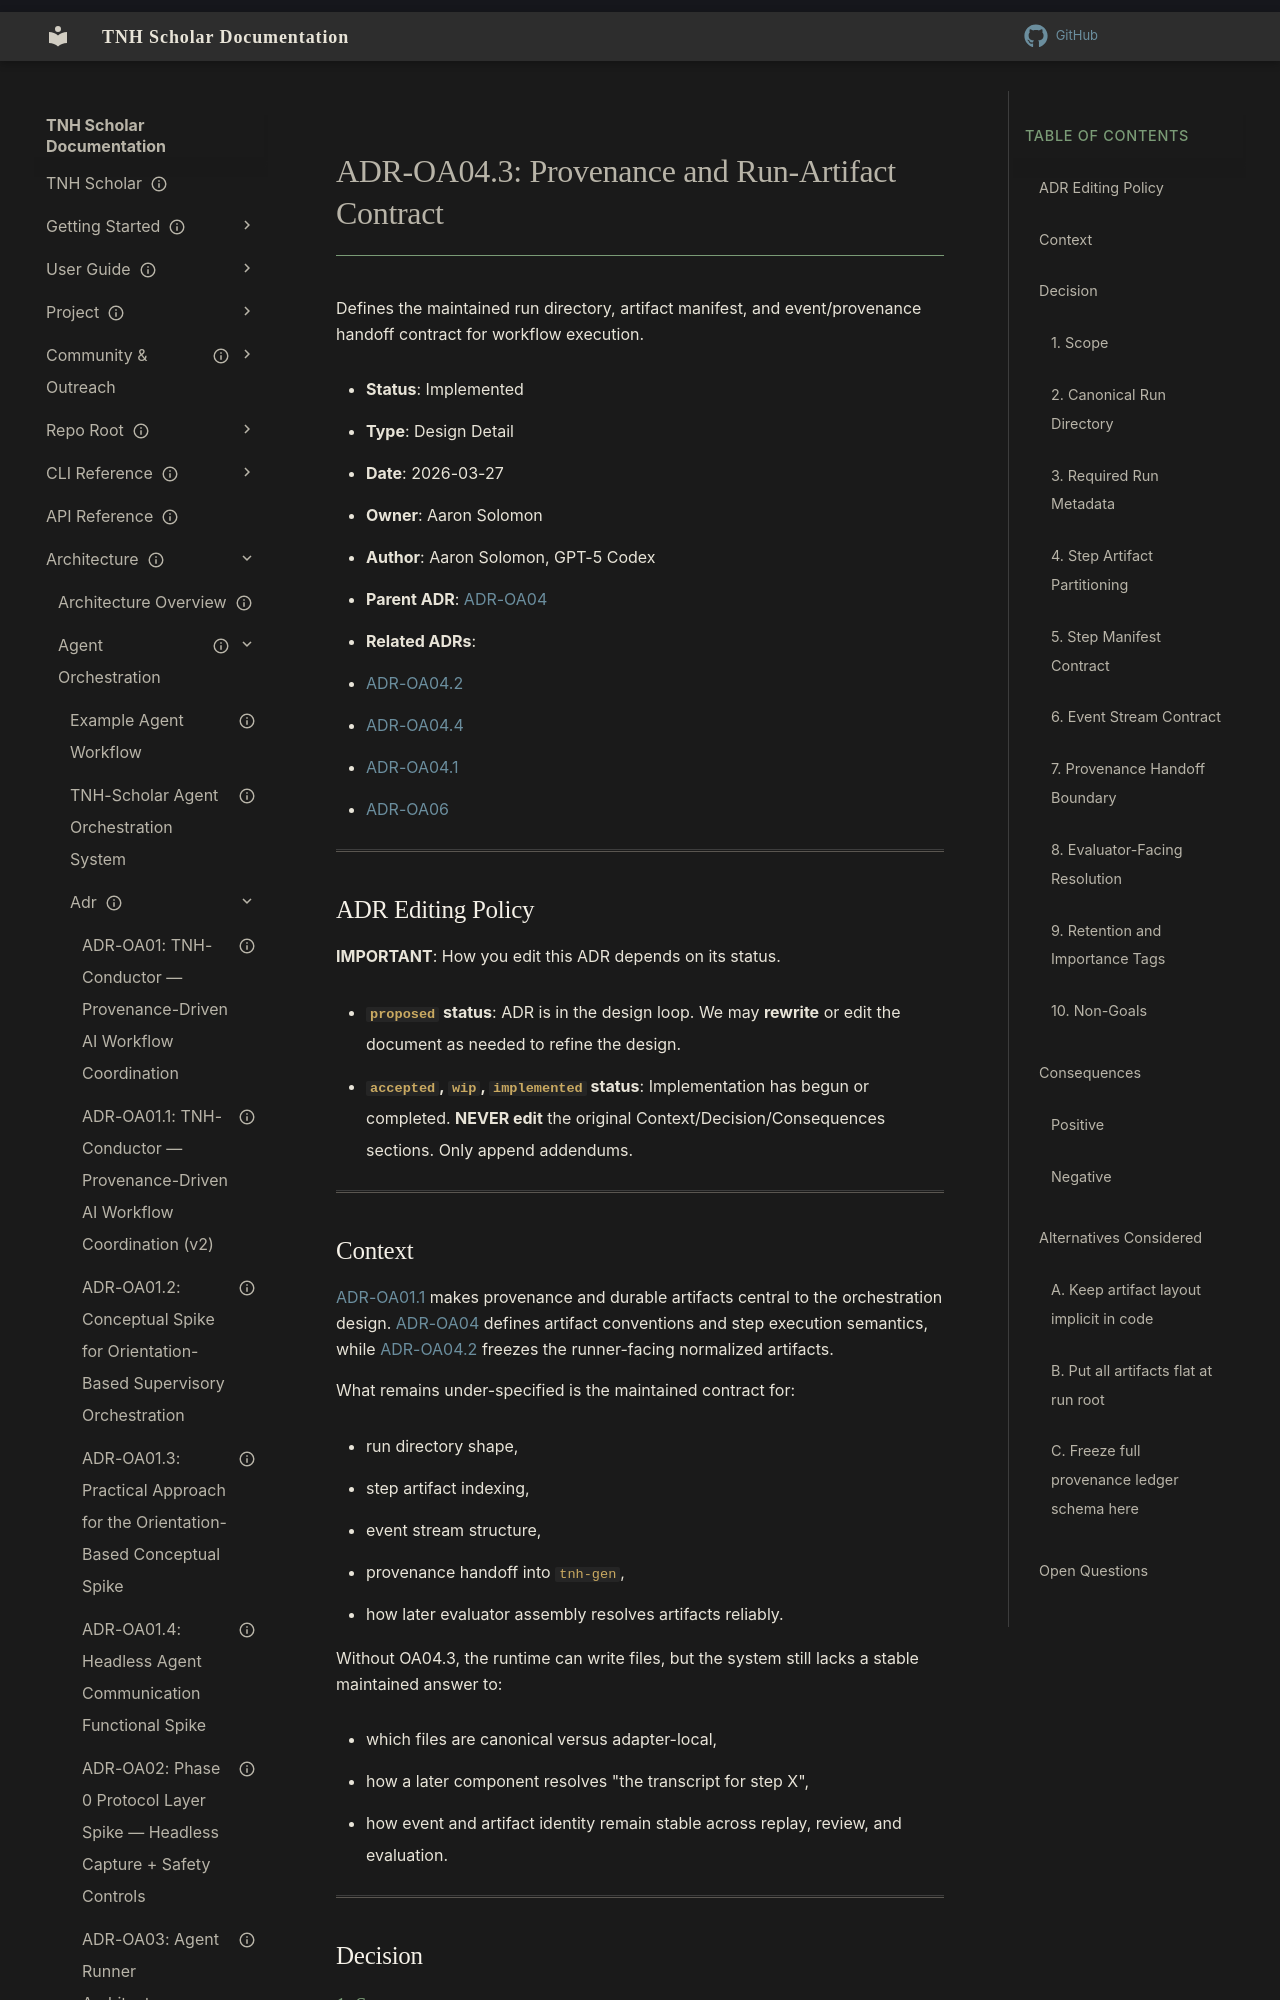

repository: aaronksolomon/tnh-scholar · page: architecture/agent-orchestration/adr/adr-oa04.3-provenance-run-artifact-contract/index.html · generator: mkdocs

---
title: "ADR-OA04.3: Provenance and Run-Artifact Contract"
description: "Defines the maintained run directory, artifact manifest, and event/provenance handoff contract for workflow execution."
type: "design-detail"
owner: "aaronksolomon"
author: "Aaron Solomon, GPT-5 Codex"
status: current
created: "2026-03-27"
parent_adr: "adr-oa04-workflow-schema-opcode-semantics.md"
related_adrs:
  - "adr-oa04.2-runner-contract.md"
  - "adr-oa04.4-policy-enforcement-contract.md"
  - "adr-oa04.1-implementation-notes-mvp-buildout.md"
  - "adr-oa06-planner-evaluator-contract.md"
---

# ADR-OA04.3: Provenance and Run-Artifact Contract

Defines the maintained run directory, artifact manifest, and event/provenance handoff contract for workflow execution.

- **Status**: Implemented
- **Type**: Design Detail
- **Date**: 2026-03-27
- **Owner**: Aaron Solomon
- **Author**: Aaron Solomon, GPT-5 Codex
- **Parent ADR**: [ADR-OA04](/architecture/agent-orchestration/adr/adr-oa04-workflow-schema-opcode-semantics.md)
- **Related ADRs**:
  - [ADR-OA04.2](/architecture/agent-orchestration/adr/adr-oa04.2-runner-contract.md)
  - [ADR-OA04.4](/architecture/agent-orchestration/adr/adr-oa04.4-policy-enforcement-contract.md)
  - [ADR-OA04.1](/architecture/agent-orchestration/adr/adr-oa04.1-implementation-notes-mvp-buildout.md)
  - [ADR-OA06](/architecture/agent-orchestration/adr/adr-oa06-planner-evaluator-contract.md)

---

## ADR Editing Policy

**IMPORTANT**: How you edit this ADR depends on its status.

- **`proposed` status**: ADR is in the design loop. We may **rewrite** or edit the document as needed to refine the design.
- **`accepted`, `wip`, `implemented` status**: Implementation has begun or completed. **NEVER edit** the original Context/Decision/Consequences sections. Only append addendums.

---
